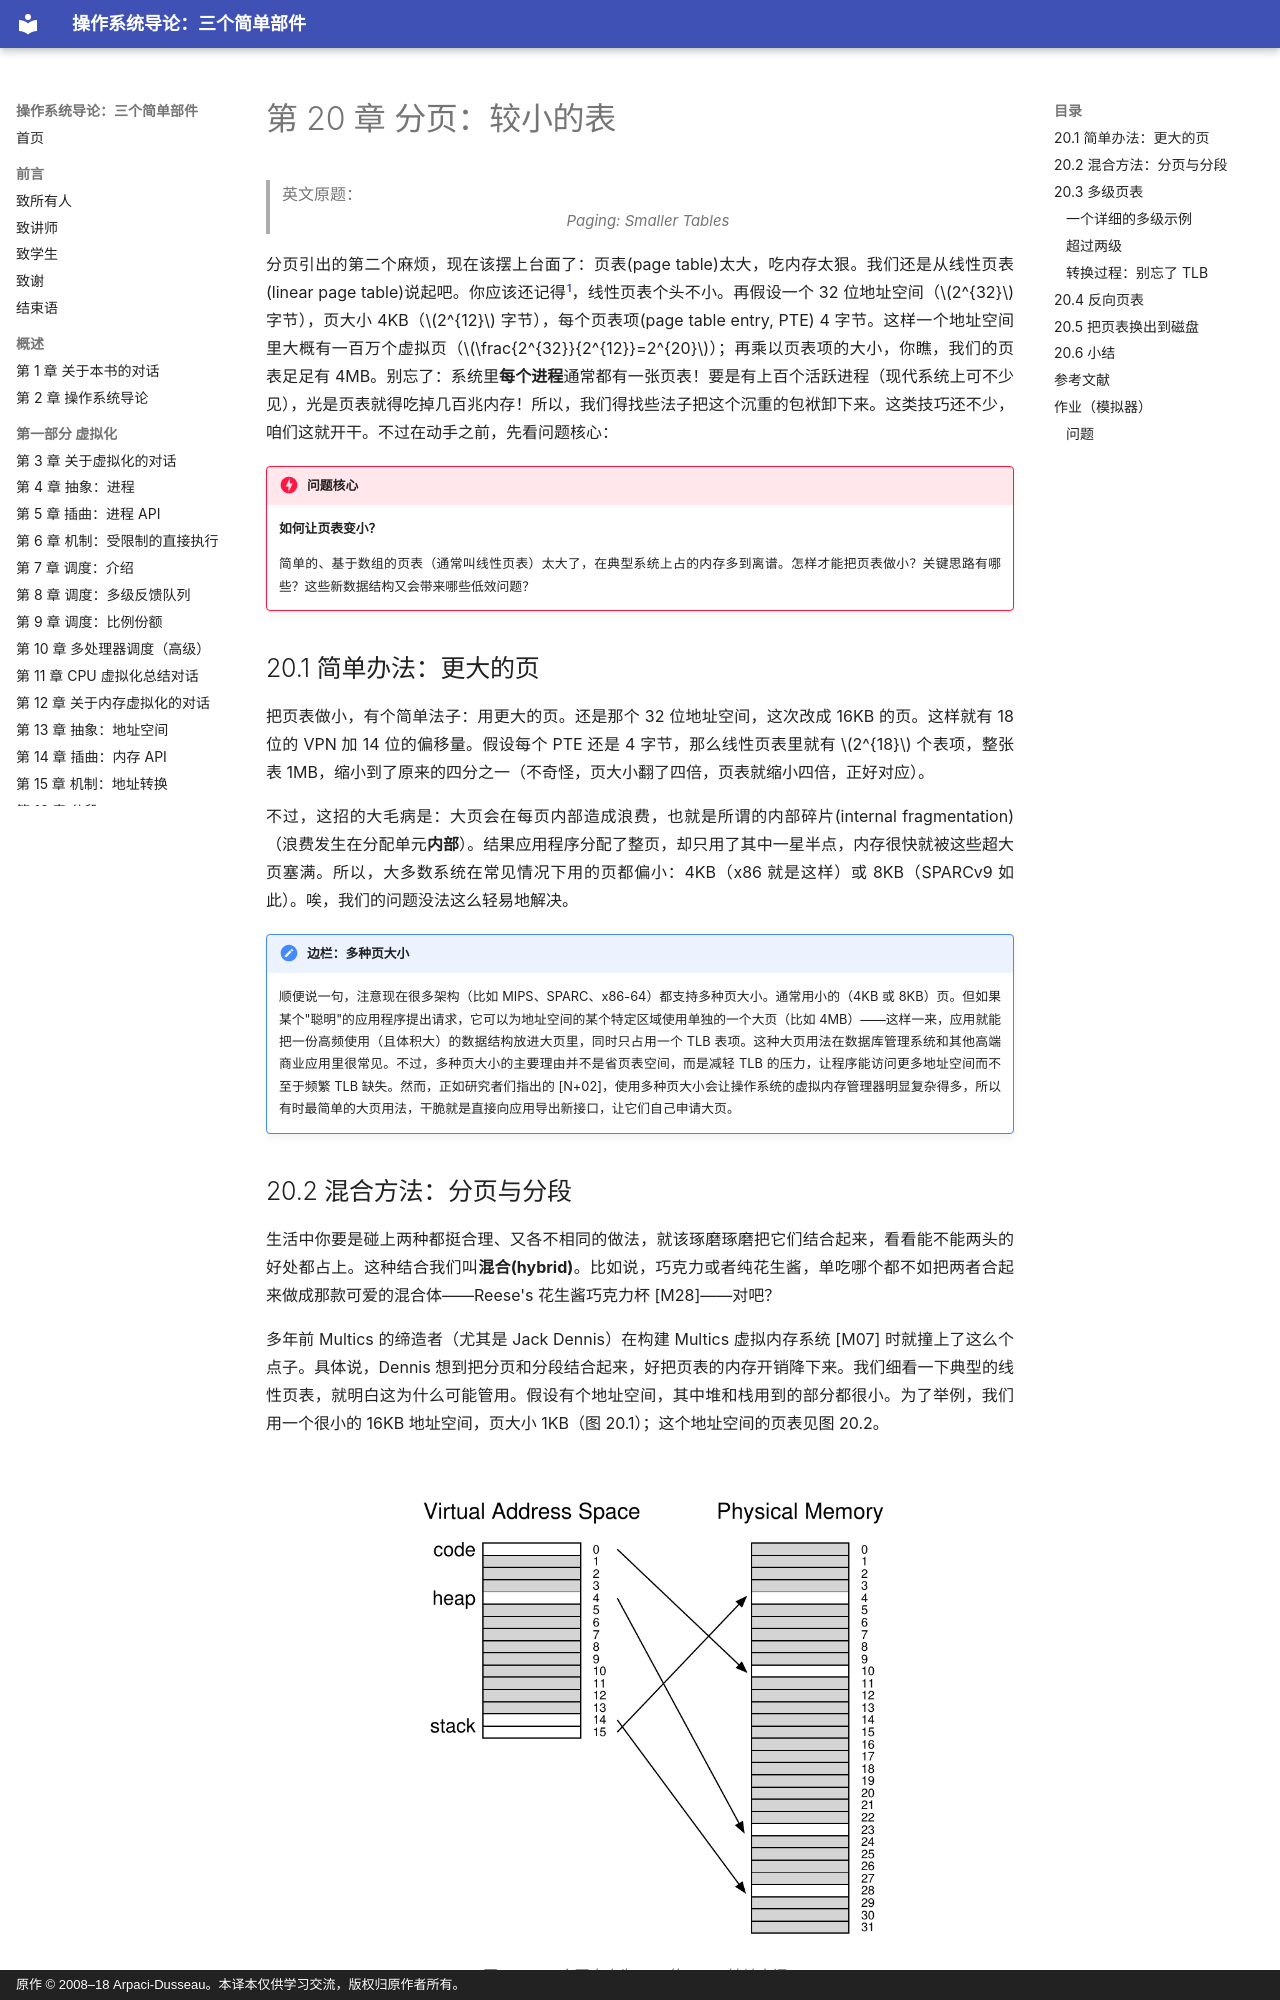

repository: wdwkmooop/ostep-zn · page: 20-smaller-tables.html · generator: mkdocs · copyright: 原作 © 2008–18 Arpaci-Dusseau。本译本仅供学习交流，版权归原作者所有。

# 第 20 章 分页：较小的表

> 英文原题：*Paging: Smaller Tables*

分页引出的第二个麻烦，现在该摆上台面了：页表(page table)太大，吃内存太狠。我们还是从线性页表(linear page table)说起吧。你应该还记得[^1]，线性页表个头不小。再假设一个 32 位地址空间（$2^{32}$ 字节），页大小 4KB（$2^{12}$ 字节），每个页表项(page table entry, PTE) 4 字节。这样一个地址空间里大概有一百万个虚拟页（$\frac{2^{32}}{2^{12}}=2^{20}$）；再乘以页表项的大小，你瞧，我们的页表足足有 4MB。别忘了：系统里**每个进程**通常都有一张页表！要是有上百个活跃进程（现代系统上可不少见），光是页表就得吃掉几百兆内存！所以，我们得找些法子把这个沉重的包袱卸下来。这类技巧还不少，咱们这就开干。不过在动手之前，先看问题核心：

!!! danger "问题核心"
    **如何让页表变小？**

    简单的、基于数组的页表（通常叫线性页表）太大了，在典型系统上占的内存多到离谱。怎样才能把页表做小？关键思路有哪些？这些新数据结构又会带来哪些低效问题？

## 20.1 简单办法：更大的页

把页表做小，有个简单法子：用更大的页。还是那个 32 位地址空间，这次改成 16KB 的页。这样就有 18 位的 VPN 加 14 位的偏移量。假设每个 PTE 还是 4 字节，那么线性页表里就有 $2^{18}$ 个表项，整张表 1MB，缩小到了原来的四分之一（不奇怪，页大小翻了四倍，页表就缩小四倍，正好对应）。

不过，这招的大毛病是：大页会在每页内部造成浪费，也就是所谓的内部碎片(internal fragmentation)（浪费发生在分配单元**内部**）。结果应用程序分配了整页，却只用了其中一星半点，内存很快就被这些超大页塞满。所以，大多数系统在常见情况下用的页都偏小：4KB（x86 就是这样）或 8KB（SPARCv9 如此）。唉，我们的问题没法这么轻易地解决。

!!! note "边栏：多种页大小"
    顺便说一句，注意现在很多架构（比如 MIPS、SPARC、x86-64）都支持多种页大小。通常用小的（4KB 或 8KB）页。但如果某个"聪明"的应用程序提出请求，它可以为地址空间的某个特定区域使用单独的一个大页（比如 4MB）——这样一来，应用就能把一份高频使用（且体积大）的数据结构放进大页里，同时只占用一个 TLB 表项。这种大页用法在数据库管理系统和其他高端商业应用里很常见。不过，多种页大小的主要理由并不是省页表空间，而是减轻 TLB 的压力，让程序能访问更多地址空间而不至于频繁 TLB 缺失。然而，正如研究者们指出的 [N+02]，使用多种页大小会让操作系统的虚拟内存管理器明显复杂得多，所以有时最简单的大页用法，干脆就是直接向应用导出新接口，让它们自己申请大页。
